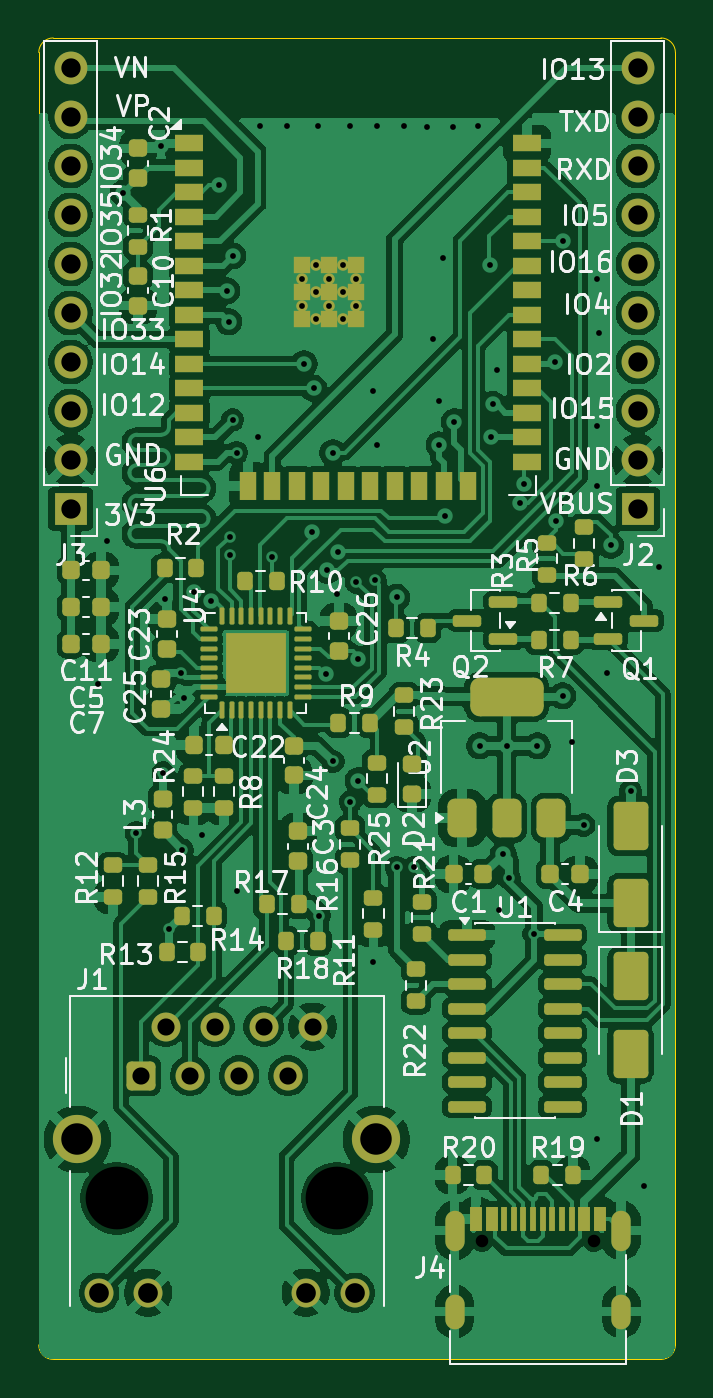
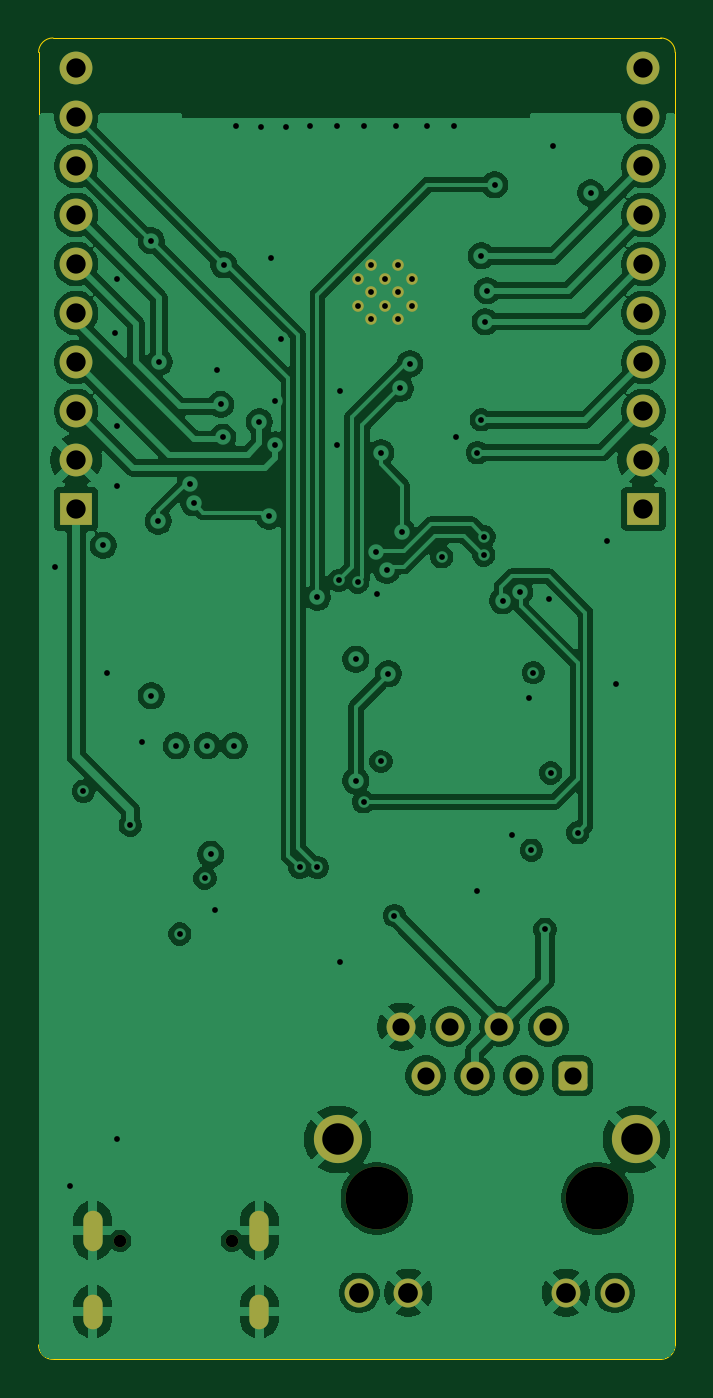
Circuit board: 11 layer files. Board 33.0 x 68.5 mm.
- bottom_copper: ESP32-RTL8201F-devboard-CuBottom.gbr (128016 bytes)
- inner_copper: ESP32-RTL8201F-devboard-CuIn1.gbr (144822 bytes)
- inner_copper: ESP32-RTL8201F-devboard-CuIn2.gbr (211771 bytes)
- top_copper: ESP32-RTL8201F-devboard-CuTop.gbr (256432 bytes)
- outline: ESP32-RTL8201F-devboard-EdgeCuts.gbr (1008 bytes)
- bottom_mask: ESP32-RTL8201F-devboard-MaskBottom.gbr (2834 bytes)
- top_mask: ESP32-RTL8201F-devboard-MaskTop.gbr (11068 bytes)
- drill: ESP32-RTL8201F-devboard-NPTH.drl (470 bytes)
- drill: ESP32-RTL8201F-devboard-PTH.drl (3049 bytes)
- bottom_silk: ESP32-RTL8201F-devboard-SilkBottom.gbr (2844 bytes)
- top_silk: ESP32-RTL8201F-devboard-SilkTop.gbr (119077 bytes)

=== bottom_copper: ESP32-RTL8201F-devboard-CuBottom.gbr (128016 bytes, source omitted) ===
=== inner_copper: ESP32-RTL8201F-devboard-CuIn1.gbr (144822 bytes, source omitted) ===
=== inner_copper: ESP32-RTL8201F-devboard-CuIn2.gbr (211771 bytes, source omitted) ===
=== top_copper: ESP32-RTL8201F-devboard-CuTop.gbr (256432 bytes, source omitted) ===
=== outline: ESP32-RTL8201F-devboard-EdgeCuts.gbr ===
%TF.GenerationSoftware,KiCad,Pcbnew,9.0.8-1.fc43*%
%TF.CreationDate,2026-04-27T11:30:58+02:00*%
%TF.ProjectId,ESP32-RTL8201F-devboard,45535033-322d-4525-944c-38323031462d,rev?*%
%TF.SameCoordinates,Original*%
%TF.FileFunction,Profile,NP*%
%FSLAX46Y46*%
G04 Gerber Fmt 4.6, Leading zero omitted, Abs format (unit mm)*
G04 Created by KiCad (PCBNEW 9.0.8-1.fc43) date 2026-04-27 11:30:58*
%MOMM*%
%LPD*%
G01*
G04 APERTURE LIST*
%TA.AperFunction,Profile*%
%ADD10C,0.010000*%
%TD*%
G04 APERTURE END LIST*
D10*
X98250000Y-38250000D02*
X98250000Y-105250000D01*
X98250000Y-38250000D02*
G75*
G02*
X99000000Y-37500000I750000J0D01*
G01*
X99000000Y-106000000D02*
G75*
G02*
X98250000Y-105250000I0J750000D01*
G01*
X99000000Y-106000000D02*
X130500000Y-106000000D01*
X130500000Y-37500000D02*
X99000000Y-37500000D01*
X130500000Y-37500000D02*
G75*
G02*
X131250000Y-38250000I0J-750000D01*
G01*
X131250000Y-105250000D02*
G75*
G02*
X130500000Y-106000000I-750000J0D01*
G01*
X131250000Y-105250000D02*
X131250000Y-38250000D01*
M02*

=== bottom_mask: ESP32-RTL8201F-devboard-MaskBottom.gbr (2834 bytes, source withheld) ===
=== top_mask: ESP32-RTL8201F-devboard-MaskTop.gbr (11068 bytes, source omitted) ===
=== drill: ESP32-RTL8201F-devboard-NPTH.drl ===
M48
; DRILL file {KiCad 9.0.8-1.fc43} date 2026-04-27T11:30:58+0200
; FORMAT={-:-/ absolute / inch / decimal}
; #@! TF.CreationDate,2026-04-27T11:30:58+02:00
; #@! TF.GenerationSoftware,Kicad,Pcbnew,9.0.8-1.fc43
; #@! TF.FileFunction,NonPlated,1,4,NPTH
FMAT,2
INCH
; #@! TA.AperFunction,NonPlated,NPTH,ComponentDrill
T1C0.0256
; #@! TA.AperFunction,NonPlated,NPTH,ComponentDrill
T2C0.1280
%
G90
G05
T1
X4.773Y-3.9309
X5.0006Y-3.9309
T2
X4.027Y-3.8445
X4.477Y-3.8445
M30

=== drill: ESP32-RTL8201F-devboard-PTH.drl ===
M48
; DRILL file {KiCad 9.0.8-1.fc43} date 2026-04-27T11:30:58+0200
; FORMAT={-:-/ absolute / inch / decimal}
; #@! TF.CreationDate,2026-04-27T11:30:58+02:00
; #@! TF.GenerationSoftware,Kicad,Pcbnew,9.0.8-1.fc43
; #@! TF.FileFunction,Plated,1,4,PTH
FMAT,2
INCH
; #@! TA.AperFunction,Plated,PTH,ViaDrill
T1C0.0118
; #@! TA.AperFunction,Plated,PTH,ComponentDrill
T2C0.0118
; #@! TA.AperFunction,Plated,PTH,ComponentDrill
T3C0.0236
; #@! TA.AperFunction,Plated,PTH,ComponentDrill
T4C0.0350
; #@! TA.AperFunction,Plated,PTH,ComponentDrill
T5C0.0394
; #@! TA.AperFunction,Plated,PTH,ComponentDrill
T6C0.0402
; #@! TA.AperFunction,Plated,PTH,ComponentDrill
T7C0.0642
%
G90
G05
T1
X3.9882Y-2.7953
X4.0079Y-2.5039
X4.0408Y-1.7928
X4.0669Y-3.0984
X4.1181Y-1.6969
X4.122Y-2.9764
X4.126Y-2.622
X4.1339Y-3.2953
X4.1575Y-2.7717
X4.1614Y-3.1339
X4.1654Y-2.8228
X4.185Y-2.6063
X4.2008Y-3.1024
X4.22Y-2.6247
X4.2362Y-1.7756
X4.252Y-1.9921
X4.2559Y-2.0551
X4.2579Y-2.4941
X4.2585Y-2.5315
X4.2638Y-1.9213
X4.2638Y-2.2559
X4.2717Y-2.3228
X4.2717Y-3.2165
X4.315Y-2.2913
X4.3189Y-1.6563
X4.3445Y-2.5354
X4.374Y-1.6563
X4.4094Y-2.1417
X4.4252Y-2.4843
X4.4291Y-2.1917
X4.437Y-1.6563
X4.4409Y-3.2677
X4.4536Y-2.7736
X4.4567Y-2.563
X4.4685Y-2.3228
X4.4685Y-2.9528
X4.4764Y-2.6102
X4.479Y-2.5245
X4.5039Y-1.6563
X4.5039Y-3.0354
X4.5157Y-2.5866
X4.5197Y-2.7441
X4.5197Y-2.9921
X4.5512Y-2.1969
X4.5512Y-3.3622
X4.5544Y-2.5834
X4.5591Y-1.6563
X4.5591Y-2.3071
X4.5984Y-2.6181
X4.5984Y-3.1693
X4.6142Y-1.6563
X4.6339Y-3.1693
X4.6614Y-1.6575
X4.6732Y-2.0906
X4.685Y-2.2165
X4.685Y-2.3071
X4.6929Y-1.9252
X4.6969Y-2.4528
X4.7126Y-1.6575
X4.7165Y-2.2598
X4.7638Y-1.6563
X4.7677Y-2.9213
X4.7894Y-1.939
X4.7913Y-2.2913
X4.7953Y-2.2244
X4.8031Y-2.1535
X4.8071Y-3.2559
X4.8159Y-3.1427
X4.8228Y-2.9213
X4.8278Y-3.1909
X4.8504Y-2.4252
X4.8583Y-2.3858
X4.8789Y-3.3051
X4.8858Y-2.9213
X4.9213Y-2.1378
X4.923Y-2.4624
X4.937Y-1.8906
X4.937Y-2.8189
X4.9567Y-2.9134
X4.9803Y-3.0827
X5.0079Y-1.9685
X5.0079Y-2.2677
X5.0079Y-2.3898
X5.0079Y-3.7244
X5.0118Y-2.0787
X5.0276Y-2.7717
X5.0354Y-2.5118
X5.0758Y-3.0138
X5.1024Y-3.8189
X5.1339Y-2.5551
T2
X4.4055Y-1.9681
X4.4055Y-2.0232
X4.4331Y-1.9406
X4.4331Y-1.9957
X4.4331Y-2.0508
X4.4606Y-1.9681
X4.4606Y-2.0232
X4.4882Y-1.9406
X4.4882Y-1.9957
X4.4882Y-2.0508
X4.5157Y-1.9681
X4.5157Y-2.0232
T4
X4.0772Y-3.5941
X4.1268Y-3.4941
X4.1772Y-3.5941
X4.2268Y-3.4941
X4.2772Y-3.5941
X4.3268Y-3.4941
X4.3772Y-3.5941
X4.4268Y-3.4941
T5
X3.9331Y-1.5378
X3.9331Y-1.6378
X3.9331Y-1.7378
X3.9331Y-1.8378
X3.9331Y-1.9378
X3.9331Y-2.0378
X3.9331Y-2.1378
X3.9331Y-2.2378
X3.9331Y-2.3378
X3.9331Y-2.4378
X5.0906Y-1.5378
X5.0906Y-1.6378
X5.0906Y-1.7378
X5.0906Y-1.8378
X5.0906Y-1.9378
X5.0906Y-2.0378
X5.0906Y-2.1378
X5.0906Y-2.2378
X5.0906Y-2.3378
X5.0906Y-2.4378
T6
X3.9911Y-4.0374
X4.0911Y-4.0374
X4.4128Y-4.0374
X4.5128Y-4.0374
T7
X3.947Y-3.7244
X4.5569Y-3.7244
T3
G00X4.7167Y-3.8888
M15
G01X4.7167Y-3.9321
M16
G05
G00X4.7167Y-4.06
M15
G01X4.7167Y-4.0915
M16
G05
G00X5.0569Y-3.8888
M15
G01X5.0569Y-3.9321
M16
G05
G00X5.0569Y-4.06
M15
G01X5.0569Y-4.0915
M16
G05
M30

=== bottom_silk: ESP32-RTL8201F-devboard-SilkBottom.gbr (2844 bytes, source withheld) ===
=== top_silk: ESP32-RTL8201F-devboard-SilkTop.gbr (119077 bytes, source omitted) ===
